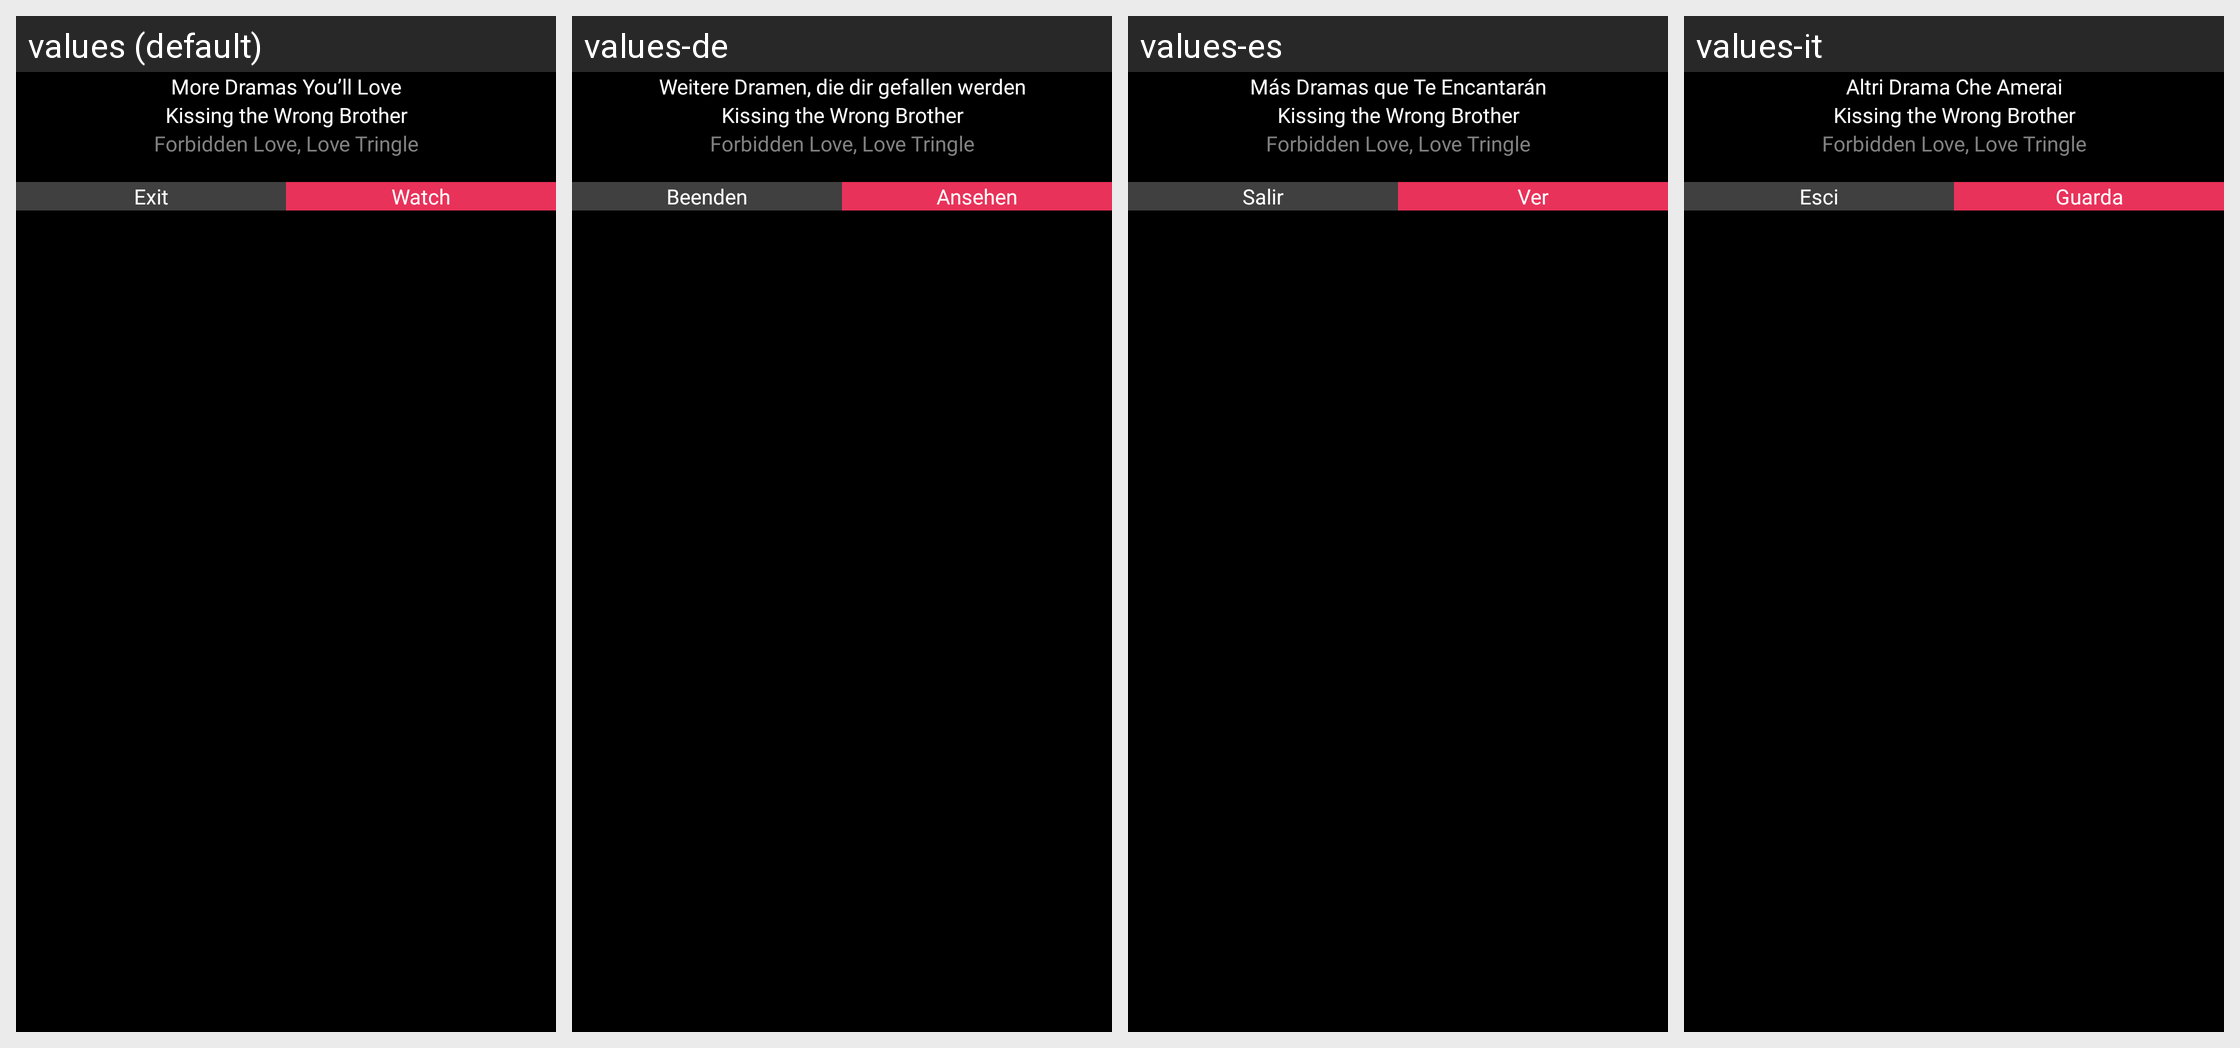

For this localized Android screen grid, give each drawn string resource with its value in every locale shown.
Android screen res/layout/layout_exit_dialog.xml rendered under 4 locales, left to right: values (default), values-de, values-es, values-it. Device: Nexus 5 (rendered at 1080×1920; each locale shown at half size, 540×960, under a caption strip naming it); theme AppTheme.
Other locales in the repository, not shown: values-da, values-el, values-fr, values-hi, values-ja, values-ko, values-ru, values-sv, values-th, values-tr, values-uk, values-vi, values-zh.
Strings drawn on this screen, with the default value and each locale's value (text and hints the layout hard-codes, and strings that could not be matched under every locale, appear in the picture but are not listed):

more_dramas
  values: More Dramas You’ll Love
  values-de: Weitere Dramen, die dir gefallen werden
  values-es: Más Dramas que Te Encantarán
  values-it: Altri Drama Che Amerai

exit
  values: Exit
  values-de: Beenden
  values-es: Salir
  values-it: Esci

watch
  values: Watch
  values-de: Ansehen
  values-es: Ver
  values-it: Guarda
